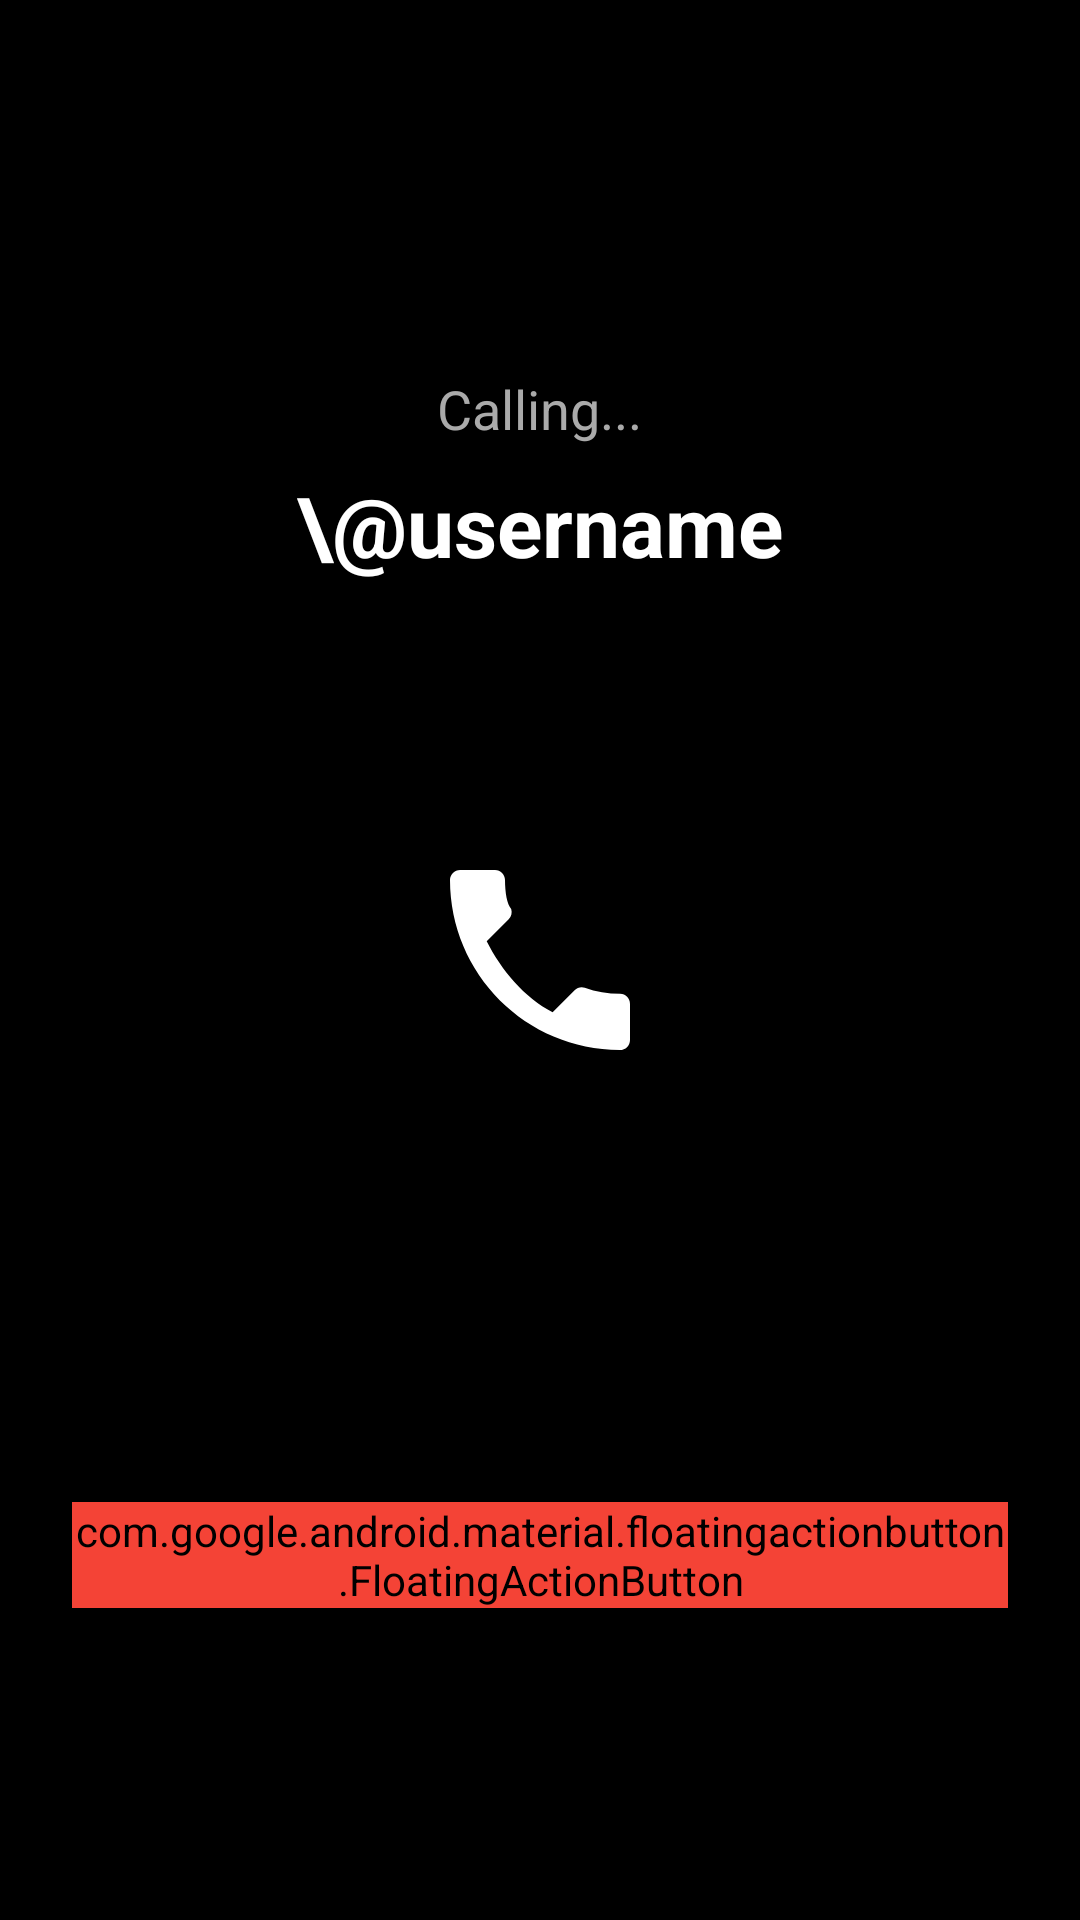

This screen was rendered from an Android layout file. Write that file and the resources it references.
<!-- AndroidManifest.xml: application theme Theme.FluxDial -->
<!-- res/layout/activity_outgoing_call.xml -->
<?xml version="1.0" encoding="utf-8"?>
<RelativeLayout xmlns:android="http://schemas.android.com/apk/res/android"
    android:layout_width="match_parent"
    android:layout_height="match_parent"
    android:background="@color/black"
    android:gravity="center_horizontal"
    android:padding="24dp">

    <TextView
        android:id="@+id/tvCallingLabel"
        android:layout_width="wrap_content"
        android:layout_height="wrap_content"
        android:layout_centerHorizontal="true"
        android:layout_marginTop="100dp"
        android:text="Calling..."
        android:textColor="#AAAAAA"
        android:textSize="18sp" />

    <TextView
        android:id="@+id/tvTargetUsername"
        android:layout_width="wrap_content"
        android:layout_height="wrap_content"
        android:layout_below="@id/tvCallingLabel"
        android:layout_centerHorizontal="true"
        android:layout_marginTop="8dp"
        android:text="\@username"
        android:textColor="@color/white"
        android:textSize="28sp"
        android:textStyle="bold" />

    <View
        android:id="@+id/pulseCircle"
        android:layout_width="140dp"
        android:layout_height="140dp"
        android:layout_centerInParent="true"
        android:background="@drawable/bg_circle_pulse" />

    <ImageView
        android:layout_width="80dp"
        android:layout_height="80dp"
        android:layout_centerInParent="true"
        android:src="@drawable/ic_call_white" />

    <com.google.android.material.floatingactionbutton.FloatingActionButton
        android:id="@+id/fabEndCall"
        android:layout_width="wrap_content"
        android:layout_height="wrap_content"
        android:layout_alignParentBottom="true"
        android:layout_centerHorizontal="true"
        android:layout_marginBottom="80dp"
        android:backgroundTint="#F44336"
        android:src="@drawable/ic_call_end_white"
        app:tint="@color/white"
        xmlns:app="http://schemas.android.com/apk/res-auto" />

</RelativeLayout>
<!-- resources referenced by this layout -->
<resources>
  <!-- drawable ic_call_end_white (drawable) -->
  <vector xmlns:android="http://schemas.android.com/apk/res/android"
      android:width="24dp"
      android:height="24dp"
      android:viewportWidth="24"
      android:viewportHeight="24">
      <path
          android:fillColor="#FFFFFF"
          android:pathData="M12,9c-1.6,0 -3.15,0.25 -4.6,0.72v3.1c0,0.39 0.23,0.74 0.58,0.9c1.28,0.6 2.7,0.95 4.02,0.95s2.74,-0.35 4.02,-0.95c0.35,-0.17 0.58,-0.51 0.58,-0.9v-3.1C15.15,9.25 13.6,9 12,9z"/>
  </vector>
  <!-- drawable ic_call_white (drawable) -->
  <vector xmlns:android="http://schemas.android.com/apk/res/android"
      android:width="24dp"
      android:height="24dp"
      android:viewportWidth="24"
      android:viewportHeight="24">
      <path
          android:fillColor="#FFFFFF"
          android:pathData="M20.01,15.38c-1.23,0 -2.42,-0.2 -3.53,-0.6c-0.35,-0.12 -0.74,-0.03 -1.02,0.24l-2.2,2.2c-2.83,-1.44 -5.15,-4.24 -6.59,-7.09l2.2,-2.21c0.28,-0.26 0.36,-0.65 0.25,-1.02C8.7,6.45 8.5,5.25 8.5,4.01c0,-0.56 -0.44,-1.01 -1,-1.01H4.01C3.45,3 3,3.45 3,4.01C3,13.39 10.61,21 19.99,21c0.56,0 1.01,-0.45 1.01,-1.01V16.39C21,15.83 20.56,15.38 20.01,15.38z"/>
  </vector>
  <style name="Theme.FluxDial" parent="android:Theme.Material.Light.NoActionBar" />
  <!-- not gathered from this repository: default colours our renderer supplied (Android Studio template values) -->
  <color name="black">#FF000000</color>
  <color name="white">#FFFFFFFF</color>
</resources>
